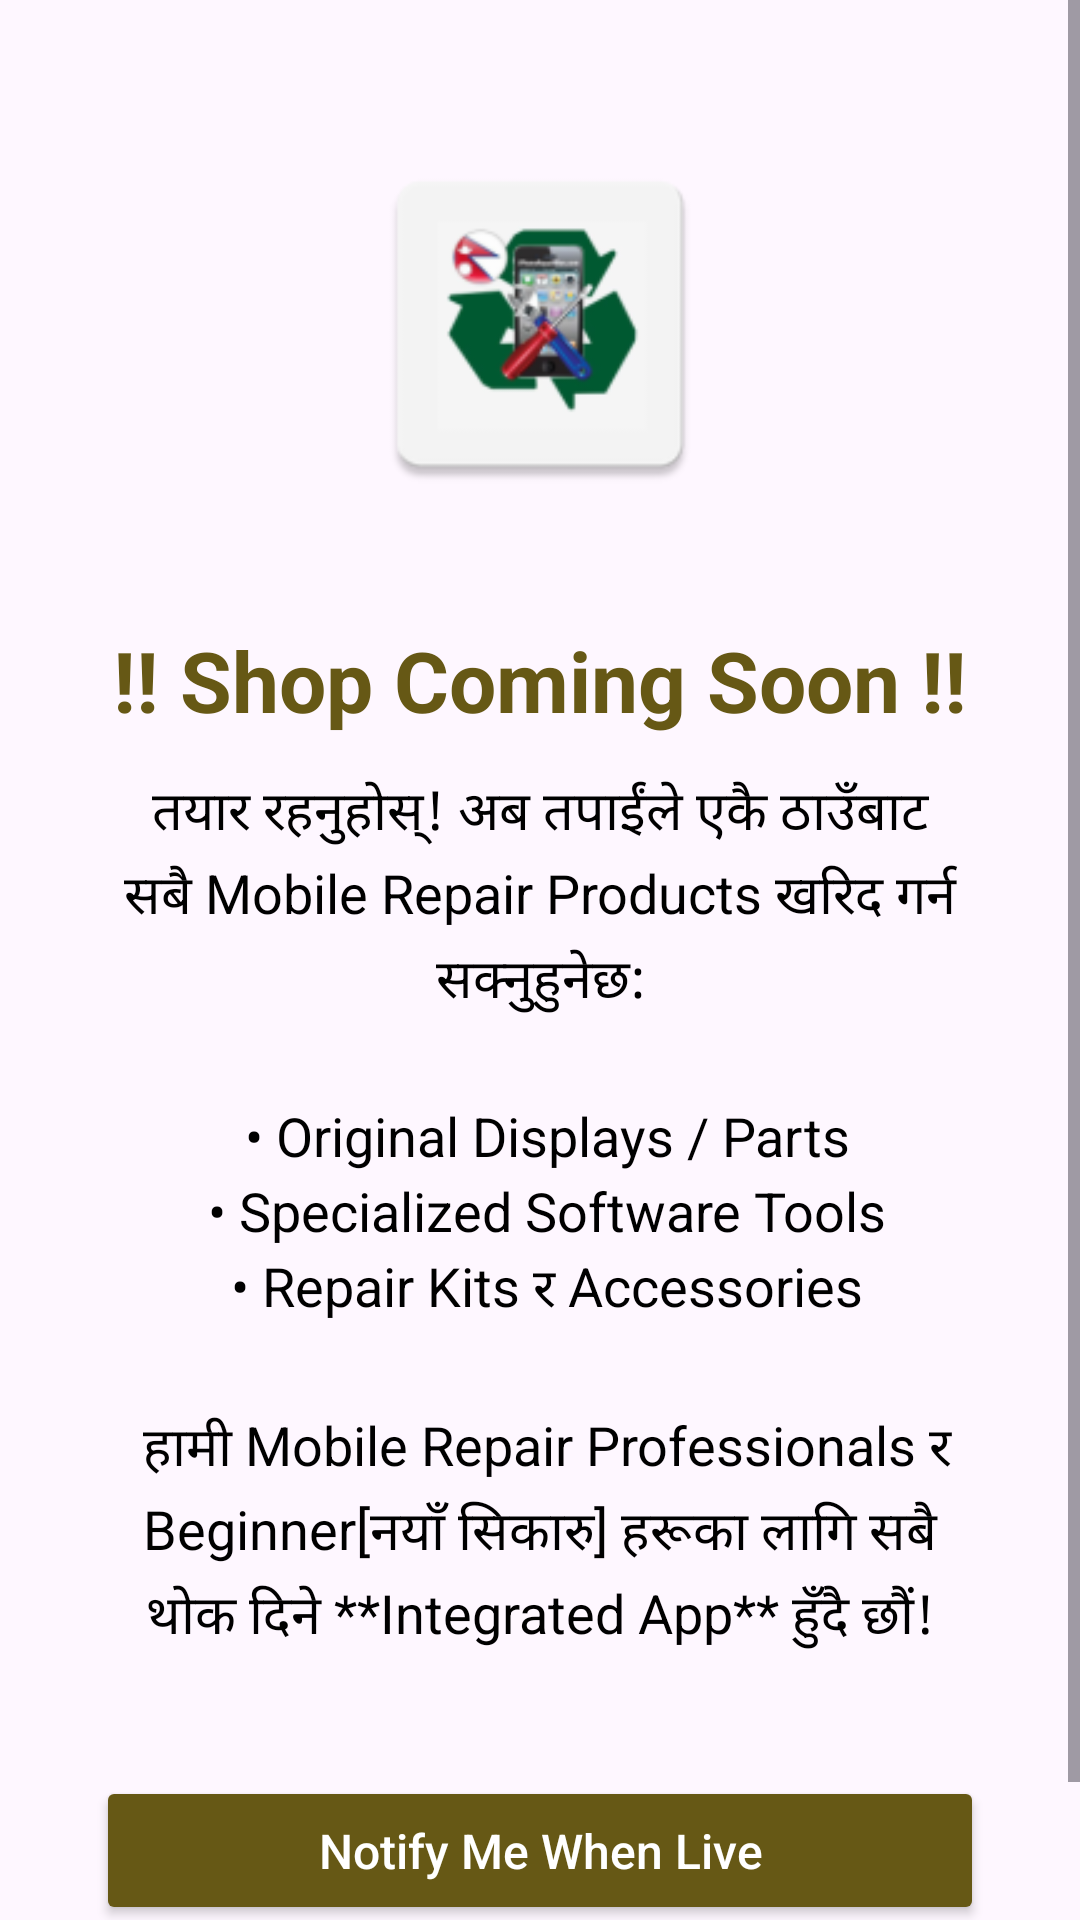

Write the Android layout XML for this screen, with the resource values it uses.
<!-- AndroidManifest.xml: application theme Theme.MobileRepairing -->
<!-- res/layout/fragment_shop.xml -->
<?xml version="1.0" encoding="utf-8"?>
<androidx.coordinatorlayout.widget.CoordinatorLayout
    xmlns:android="http://schemas.android.com/apk/res/android"
    xmlns:tools="http://schemas.android.com/tools"
    android:layout_width="match_parent"
    android:layout_height="match_parent"
    tools:context=".fragments.servicefragment.ShopFragment">

    <ScrollView
        android:layout_width="match_parent"
        android:layout_height="match_parent">

        <LinearLayout
            android:id="@+id/fragment_shop_coming_soon"
            android:layout_width="match_parent"
            android:layout_height="wrap_content"
            android:orientation="vertical"
            android:gravity="center_horizontal"
            android:paddingStart="32dp"
            android:paddingEnd="32dp"
            android:paddingTop="48dp"
            android:paddingBottom="48dp">

            <ImageView
                android:id="@+id/shop_logo"
                android:layout_width="120dp"
                android:layout_height="120dp"
                android:src="@mipmap/ic_launcher"
                android:contentDescription="@string/app_name"
                android:layout_marginBottom="40dp"/>

            <TextView
                android:id="@+id/coming_soon_heading"
                android:layout_width="wrap_content"
                android:layout_height="wrap_content"
                android:text="!! Shop Coming Soon !!"
                android:textSize="28sp"
                android:textStyle="bold"
                android:textColor="@color/colorAccentDemo"
                android:layout_marginBottom="12dp"/>

            <TextView
                android:id="@+id/coming_soon_description"
                android:layout_width="match_parent"
                android:layout_height="wrap_content"
                android:text="@string/coming_soon_shop_description"
                android:textSize="18sp"
                android:textColor="@android:color/black"
                android:gravity="center"
                android:lineSpacingExtra="4dp"
                android:layout_marginBottom="40dp" />

            <Button
                android:id="@+id/notify_me_button"
                android:layout_width="match_parent"
                android:layout_height="wrap_content"
                android:text="Notify Me When Live"
                android:backgroundTint="@color/colorAccentDemo"
                android:textColor="@color/white"
                android:paddingTop="14dp"
                android:paddingBottom="14dp"
                android:textSize="16sp"
                android:textAllCaps="false"
                tools:targetApi="lollipop"/>

        </LinearLayout>
    </ScrollView>
</androidx.coordinatorlayout.widget.CoordinatorLayout>
<!-- resources referenced by this layout -->
<resources>
  <color name="colorAccentDemo">#665815</color>
  <color name="white">#FFFFFFFF</color>
      //Added for login
  <!-- mipmap ic_launcher: webp bitmap (mipmap-hdpi, 2686 bytes) -->
  <string name="app_name">MobileRepairing</string>
  <string name="coming_soon_shop_description"> तयार रहनुहोस्! अब तपाईंले एकै ठाउँबाट सबै Mobile Repair Products खरिद गर्न सक्नुहुनेछ:\n\n
          \u2022 Original Displays / Parts\n
          \u2022 Specialized Software Tools\n
          \u2022 Repair Kits र Accessories\n\n
           हामी Mobile Repair Professionals र Beginner[नयाँ सिकारु]  हरूका लागि सबै थोक दिने **Integrated App** हुँदै छौं!</string>
  <style name="Theme.MobileRepairing" parent="Base.Theme.MobileRepairing" />
  <style name="Base.Theme.MobileRepairing" parent="Theme.Material3.DayNight.NoActionBar">
          
          
      </style>
</resources>
